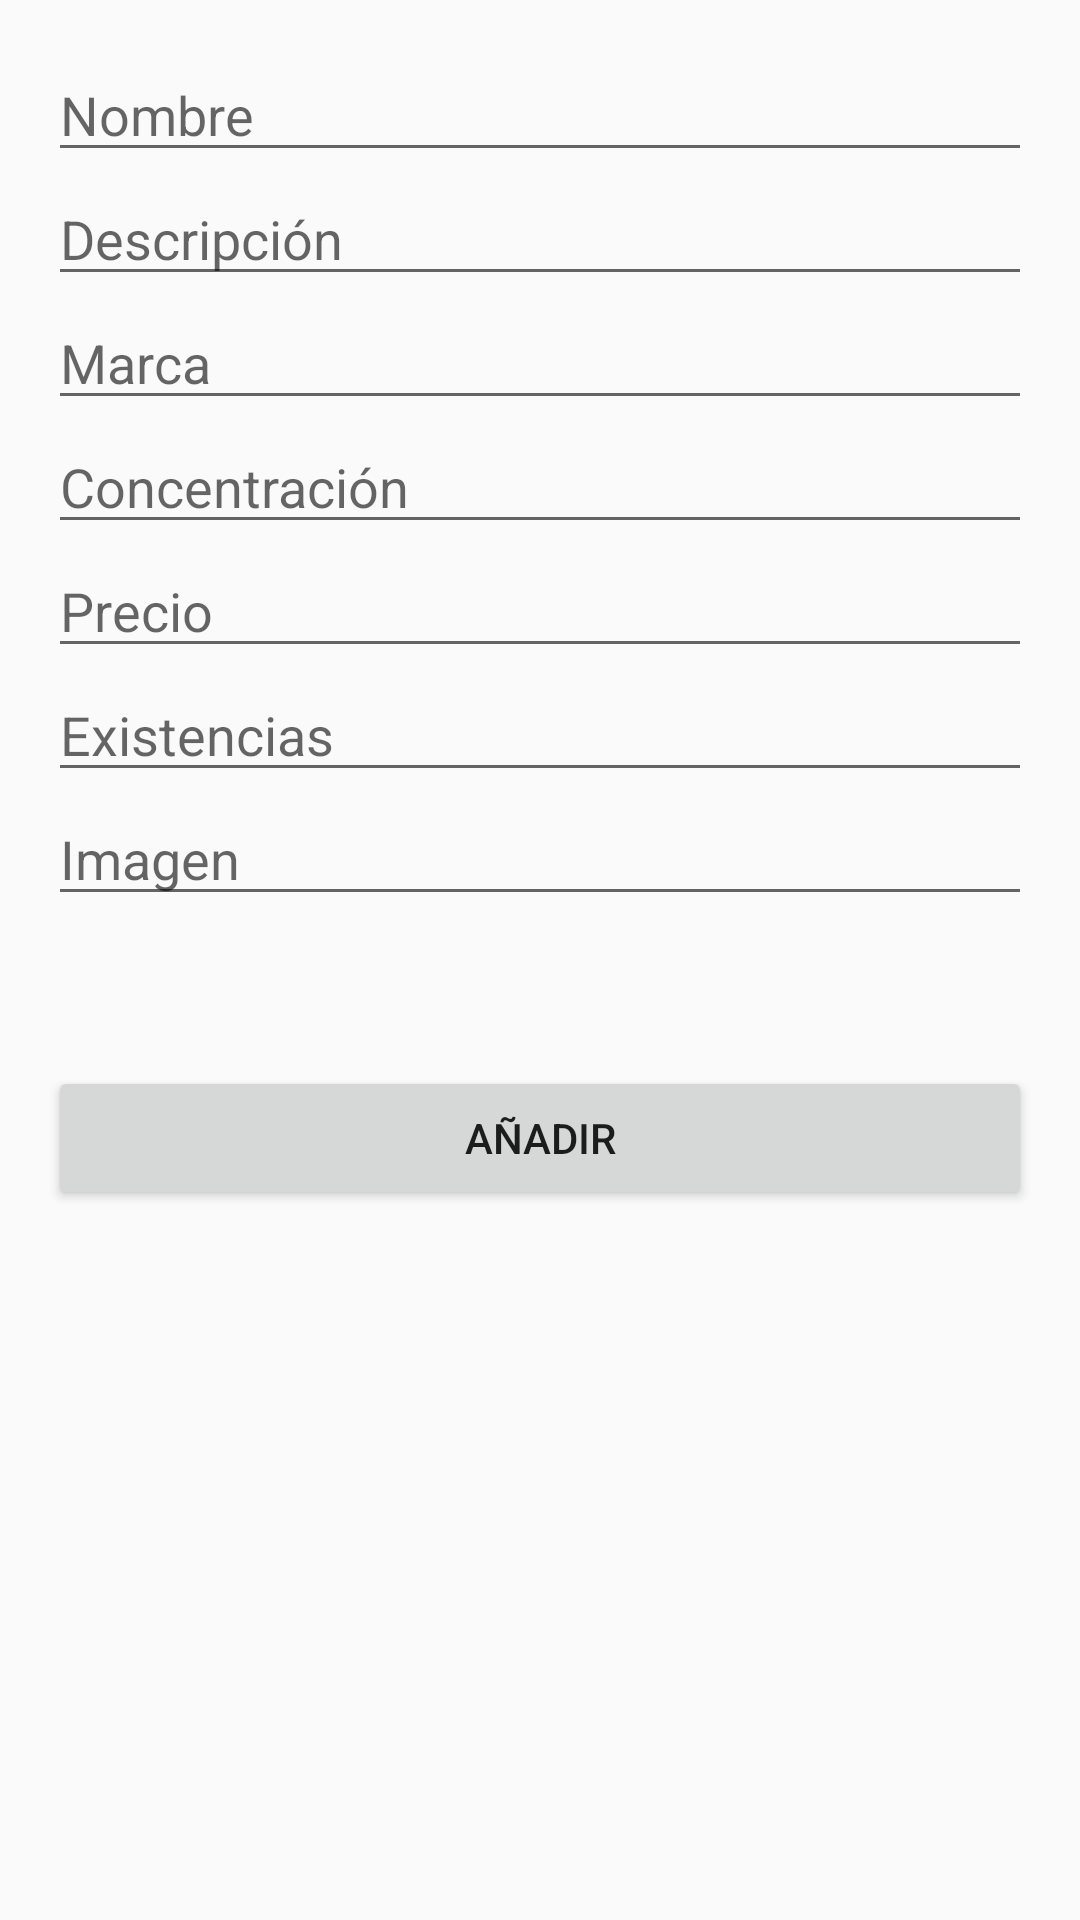

Android layout source for this screen:
<!-- AndroidManifest.xml: application theme AppTheme -->
<!-- res/layout/activity_add_product_.xml -->
<?xml version="1.0" encoding="utf-8"?>
<LinearLayout xmlns:android="http://schemas.android.com/apk/res/android"
    xmlns:tools="http://schemas.android.com/tools"
    android:id="@+id/activity_add_product_"
    android:layout_width="match_parent"
    android:layout_height="match_parent"
    android:paddingBottom="@dimen/activity_vertical_margin"
    android:paddingLeft="@dimen/activity_horizontal_margin"
    android:paddingRight="@dimen/activity_horizontal_margin"
    android:paddingTop="@dimen/activity_vertical_margin"
    android:orientation="vertical"
    tools:context="com.example.manageproductrecycler.AddProduct_Activity">

    <EditText
        android:layout_width="match_parent"
        android:layout_height="wrap_content"
        android:inputType="textPersonName"
        android:ems="10"
        android:id="@+id/edt_Name"
        android:hint="@string/edt_Name" />

    <EditText
        android:layout_width="match_parent"
        android:layout_height="wrap_content"
        android:inputType="textPersonName"
        android:ems="10"
        android:id="@+id/edt_Description"
        android:hint="@string/edt_Description" />

    <EditText
        android:layout_width="match_parent"
        android:layout_height="wrap_content"
        android:inputType="textPersonName"
        android:ems="10"
        android:id="@+id/edt_Brand"
        android:hint="@string/edt_Brand" />

    <EditText
        android:layout_width="match_parent"
        android:layout_height="wrap_content"
        android:inputType="textPersonName"
        android:ems="10"
        android:id="@+id/edt_Dosage"
        android:hint="@string/edt_Dosage" />

    <EditText
        android:layout_width="match_parent"
        android:layout_height="wrap_content"
        android:inputType="numberDecimal"
        android:ems="10"
        android:id="@+id/edt_Price"
        android:hint="@string/edt_Price" />

    <EditText
        android:layout_width="match_parent"
        android:layout_height="wrap_content"
        android:inputType="number"
        android:ems="10"
        android:id="@+id/edt_Stock"
        android:hint="@string/edt_Stock" />

    <EditText
        android:layout_width="match_parent"
        android:layout_height="wrap_content"
        android:inputType="number"
        android:ems="10"
        android:id="@+id/edt_Image"
        android:hint="@string/edt_Image" />

    <Button
        android:text="@string/btn_AddProduct"
        android:layout_width="match_parent"
        android:layout_height="wrap_content"
        android:layout_marginTop="50dp"
        android:id="@+id/btn_AddProduct" />

</LinearLayout>
<!-- resources referenced by this layout -->
<resources>
  <dimen name="activity_horizontal_margin">16dp</dimen>
  <dimen name="activity_vertical_margin">16dp</dimen>
  <string name="btn_AddProduct">Añadir</string>
  <string name="edt_Brand">Marca</string>
  <string name="edt_Description">Descripción</string>
  <string name="edt_Dosage">Concentración</string>
  <string name="edt_Image">Imagen</string>
  <string name="edt_Name">Nombre</string>
  <string name="edt_Price">Precio</string>
  <string name="edt_Stock">Existencias</string>
  <style name="AppTheme" parent="Theme.AppCompat.Light.DarkActionBar">
          
          <item name="colorPrimary">@color/colorPrimary</item>
          <item name="colorPrimaryDark">@color/colorPrimaryDark</item>
          <item name="colorAccent">@color/colorAccent</item>
      </style>
  <color name="colorPrimary">#3F51B5</color>
  <color name="colorPrimaryDark">#303F9F</color>
  <color name="colorAccent">#FF4081</color>
</resources>
